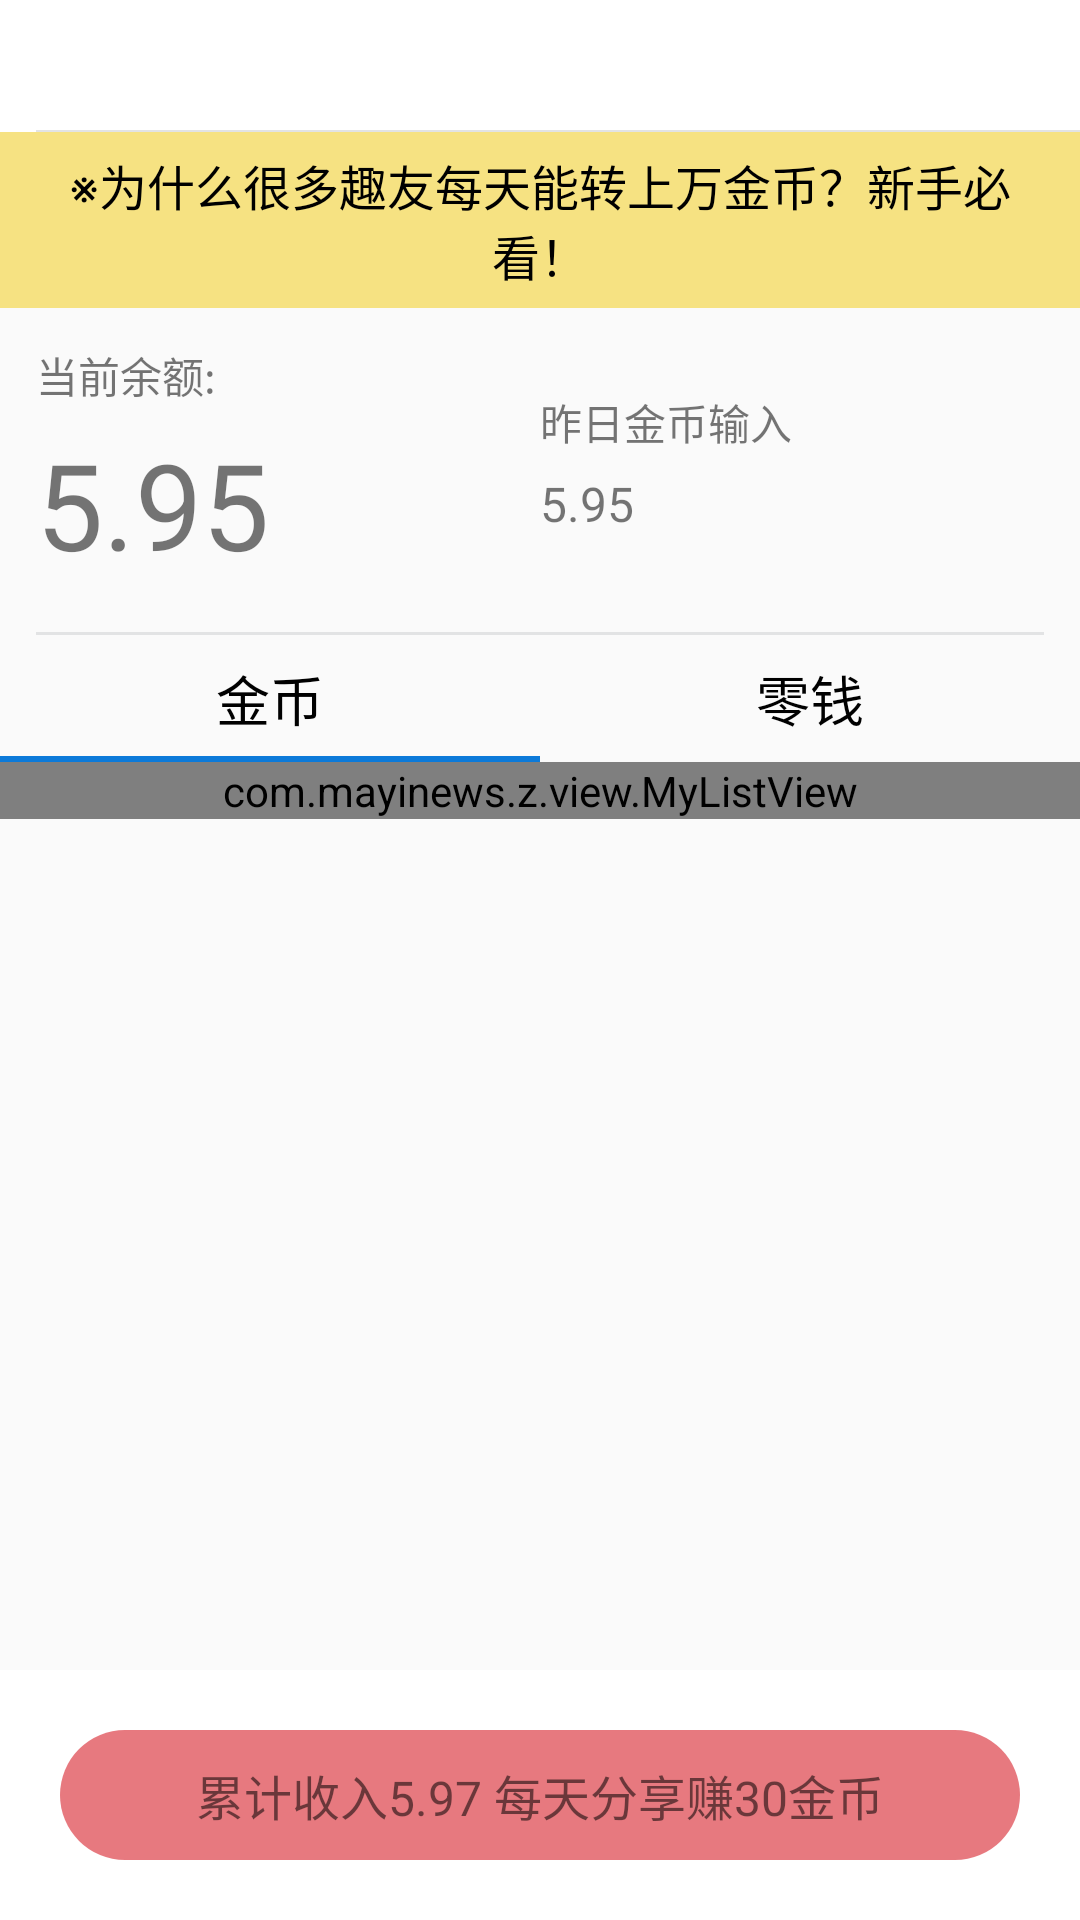

This screen was rendered from an Android layout file. Write that file and the resources it references.
<!-- AndroidManifest.xml: application theme AppTheme -->
<!-- res/layout/activity_my_gold.xml -->
<?xml version="1.0" encoding="utf-8"?>
<LinearLayout
    android:orientation="vertical"
    xmlns:android="http://schemas.android.com/apk/res/android"
    xmlns:app="http://schemas.android.com/apk/res-auto"
    xmlns:tools="http://schemas.android.com/tools"
    android:layout_width="match_parent"
    android:layout_height="match_parent"
    tools:context="com.mayinews.z.ui.activity.SettingActivity">


    <include  layout="@layout/include_top" />
    <LinearLayout
        android:orientation="vertical"
        android:layout_width="match_parent"
        android:layout_height="match_parent">




    <ScrollView

        android:layout_width="match_parent"
        android:layout_height="0dp"
        android:layout_weight="1"
        >

         <LinearLayout
             android:orientation="vertical"
             android:layout_width="match_parent"
             android:layout_height="match_parent"
             >
             <ImageView
                 android:visibility="gone"
                 android:layout_width="match_parent"
                 android:layout_height="50dp" />
             <TextView
                 android:textColor="@color/black"
                 android:textSize="16sp"
                 android:background="#90f4d227"
                 android:gravity="center"
                 android:text="※为什么很多趣友每天能转上万金币？新手必看！"
                 android:paddingLeft="12dp"
                 android:paddingRight="12dp"
                 android:paddingTop="6dp"
                 android:paddingBottom="6dp"
                 android:layout_width="match_parent"
                 android:layout_height="wrap_content" />
                 <LinearLayout
                     android:layout_marginTop="12dp"
                     android:paddingLeft="12dp"
                     android:paddingRight="12dp"
                     android:orientation="horizontal"
                     android:layout_width="match_parent"
                     android:layout_height="wrap_content">
                      <LinearLayout
                          android:gravity="center_vertical"
                          android:orientation="vertical"
                          android:layout_width="0dp"
                          android:layout_weight="1"
                          android:layout_height="match_parent">
                       <TextView


                           android:text="当前余额:"
                           android:textSize="14sp"
                           android:layout_width="wrap_content"
                           android:layout_height="wrap_content" />
                          <TextView
                              android:textColor="@color/Yellow"
                              android:layout_marginTop="6dp"
                              android:text="5.95"
                              android:textSize="40sp"
                              android:layout_width="wrap_content"
                              android:layout_height="wrap_content" />

                      </LinearLayout>
                     <LinearLayout
                         android:gravity="center_vertical"
                         android:orientation="vertical"
                         android:layout_width="0dp"
                         android:layout_weight="1"
                         android:layout_height="match_parent">
                         <TextView


                             android:text="昨日金币输入"
                             android:textSize="14sp"
                             android:layout_width="wrap_content"
                             android:layout_height="wrap_content" />
                         <TextView
                             android:textColor="@color/Yellow"
                             android:layout_marginTop="6dp"
                             android:text="5.95"
                             android:textSize="16sp"
                             android:layout_width="wrap_content"
                             android:layout_height="wrap_content" />
                     </LinearLayout>
                 </LinearLayout>
                  <View
                      android:layout_marginTop="16dp"
                      android:layout_marginLeft="12dp"
                      android:layout_marginRight="12dp"
                      android:background="@color/divider_grey"
                      android:layout_width="match_parent"
                      android:layout_height="1dp"/>
                    <LinearLayout
                        android:orientation="horizontal"
                        android:layout_width="match_parent"
                        android:layout_height="wrap_content">
                        <RelativeLayout
                            android:id="@+id/rl_mygold"
                            android:layout_width="0dp"
                            android:layout_weight="1"
                            android:layout_height="wrap_content">
                            <TextView
                                android:id="@+id/tv_mygold"
                                android:textColor="@drawable/system_task_textselector"
                                android:layout_marginTop="16dp"
                                android:textSize="18sp"
                                android:layout_centerInParent="true"
                                android:text="金币"
                                android:layout_width="wrap_content"
                                android:layout_height="wrap_content" />
                                <View
                                    android:id="@+id/mygold_view"
                                    android:background="@color/appColor"
                                    android:layout_marginTop="16dp"
                                    android:layout_alignParentBottom="true"
                                    android:layout_width="match_parent"
                                    android:layout_height="2dp"/>

                        </RelativeLayout>
                        <RelativeLayout
                             android:id="@+id/rl_mycoin"
                            android:layout_width="0dp"
                            android:layout_weight="1"
                            android:layout_height="wrap_content">
                            <TextView
                                android:id="@+id/tv_mycoin"
                                android:textColor="@drawable/system_task_textselector"
                                android:layout_marginTop="16dp"
                                android:textSize="18sp"
                                android:layout_centerInParent="true"
                                android:text="零钱"
                                android:layout_width="wrap_content"
                                android:layout_height="wrap_content" />
                            <View
                                android:id="@+id/mycoin_view"
                                android:visibility="invisible"
                                android:background="@color/appColor"
                                android:layout_marginTop="16dp"
                                android:layout_alignParentBottom="true"
                                android:layout_width="match_parent"
                                android:layout_height="2dp"/>

                        </RelativeLayout>
                    </LinearLayout>
                    <com.mayinews.z.view.MyListView

                        android:id="@+id/listView"
                        android:layout_width="match_parent"
                        android:layout_height="wrap_content"/>






         </LinearLayout>



    </ScrollView>

        <RelativeLayout
           android:padding="20dp"
            android:background="@color/white"
            android:layout_width="match_parent"
            android:layout_height="wrap_content">

            <TextView
                android:layout_centerInParent="true"
                android:gravity="center"

                android:layout_width="match_parent"
                 android:textSize="16sp"
                android:layout_height="wrap_content"

                android:background="@drawable/tv_signin_back_selector"
                android:clickable="true"
                android:text="累计收入5.97 每天分享赚30金币" />
        </RelativeLayout>

</LinearLayout>

</LinearLayout>
<!-- res/layout/include_top.xml (included above) -->
<?xml version="1.0" encoding="utf-8"?>
<RelativeLayout
    xmlns:android="http://schemas.android.com/apk/res/android"
    xmlns:tools="http://schemas.android.com/tools"
    android:layout_width="match_parent"
    android:layout_height="44dp"
    android:paddingLeft="12dp"
    android:background="@color/white"
    tools:showIn="@layout/activity_web_view">

    <ImageView
        android:id="@+id/iv_back"
        android:layout_width="wrap_content"
        android:layout_height="wrap_content"
        android:layout_alignParentLeft="true"
        android:layout_centerVertical="true"
        android:background="@drawable/selector_back"

        android:scaleType="center"/>

      <TextView
          android:visibility="visible"
          android:id="@+id/title"
          android:textSize="16sp"
          android:textColor="@color/black"
          android:layout_centerInParent="true"
          android:layout_width="wrap_content"
          android:layout_height="wrap_content" />



    <View
        android:layout_width="fill_parent"
        android:layout_height="0.5dp"
        android:layout_alignParentBottom="true"
        android:background="@color/divider_grey"/>
</RelativeLayout>
<!-- res/layout/activity_web_view.xml (included above) -->
<?xml version="1.0" encoding="utf-8"?>
<LinearLayout

    android:id="@+id/parentLayout"
    xmlns:android="http://schemas.android.com/apk/res/android"
    xmlns:app="http://schemas.android.com/apk/res-auto"
    xmlns:tools="http://schemas.android.com/tools"
    android:layout_width="match_parent"
    android:layout_height="match_parent"
    android:orientation="vertical"
    tools:context="com.mayinews.z.ui.activity.WebViewActivity">
   <include  layout="@layout/include_top"/>
    <WebView
        android:id="@+id/wv_content"
        android:layout_width="match_parent"
        android:layout_height="0dp"
        android:layout_weight="1">

    </WebView>

    <LinearLayout
        android:gravity="center_vertical"
        android:paddingLeft="16dp"
        android:paddingRight="12dp"
        android:paddingTop="8dp"
        android:paddingBottom="8dp"
        android:orientation="horizontal"
        android:layout_width="match_parent"
        android:layout_height="50dp">
        <TextView
            android:id="@+id/tv_news_comment"
            android:background="@drawable/edit_back"
            android:drawablePadding="10dp"
            android:gravity="center_vertical"
            android:hint="我来说两句"
            android:drawableLeft="@drawable/icon_comment_edt_left_light"
            android:layout_width="0dp"
            android:layout_weight="4"
            android:layout_height="match_parent" />
        <ImageView
            android:id="@+id/iv_comment"
            android:src="@drawable/news_comment_selector"
            android:layout_width="0dp"
            android:layout_weight="1"
            android:layout_height="wrap_content" />
        <ImageView
            android:id="@+id/iv_coll"
            android:src="@drawable/collection_selector"
            android:layout_width="0dp"
            android:layout_weight="1"
            android:layout_height="wrap_content" />

        <ImageView
            android:id="@+id/iv_share"
            android:src="@drawable/share_selector"
            android:layout_width="0dp"
            android:layout_weight="1"
            android:layout_height="wrap_content" />
    </LinearLayout>
</LinearLayout>
<!-- resources referenced by this layout -->
<resources>
  <color name="appColor">#0C7AD9</color>
  <color name="black">#000000</color>
  <color name="divider_grey">#E2E3E4</color>
  <color name="white">#ffffff</color>
  <!-- drawable collection_selector (drawable) -->
  <?xml version="1.0" encoding="utf-8"?>
  <selector xmlns:android="http://schemas.android.com/apk/res/android">
  <item android:state_pressed="false" android:drawable="@drawable/icon_news_detail_star_normal"/>
  <item android:state_pressed="true" android:drawable="@drawable/icon_news_detail_star_selected"/>
  </selector>
  <!-- drawable edit_back (drawable) -->
  <?xml version="1.0" encoding="utf-8"?>
  <shape android:shape="rectangle" xmlns:android="http://schemas.android.com/apk/res/android">
  <stroke android:width="1dp" android:color="@color/divider_grey"/>
      <corners android:radius="12dp"/>
      <padding android:top="4dp" android:right="4dp" android:left="4dp" android:bottom="4dp"/>
  
  </shape>
  <!-- drawable news_comment_selector (drawable) -->
  <?xml version="1.0" encoding="utf-8"?>
  <selector xmlns:android="http://schemas.android.com/apk/res/android">
  <item  android:state_pressed="true" android:drawable="@drawable/icon_news_detail_comment_dark"/>
  <item  android:state_pressed="false" android:drawable="@drawable/icon_news_detail_comment"/>
  </selector>
  <!-- drawable share_selector (drawable) -->
  <?xml version="1.0" encoding="utf-8"?>
  <selector xmlns:android="http://schemas.android.com/apk/res/android">
  <item android:state_pressed="false" android:drawable="@drawable/icon_news_detail_share_dark_press"/>
  <item android:state_pressed="true" android:drawable="@drawable/icon_news_detail_share_press"/>
  </selector>
  <!-- drawable system_task_textselector (drawable) -->
  <?xml version="1.0" encoding="utf-8"?>
  <selector xmlns:android="http://schemas.android.com/apk/res/android">
  <item android:state_selected="false" android:color="@color/black"/>
  <item android:state_selected="true" android:color="@color/appColor"/>
  
  </selector>
  <!-- drawable tv_signin_back_selector (drawable) -->
  <?xml version="1.0" encoding="utf-8"?>
  <selector xmlns:android="http://schemas.android.com/apk/res/android">
  
   <item android:state_pressed="false" android:drawable="@drawable/sign_in_pre"/>
   <item android:state_pressed="true"  android:drawable="@drawable/sign_in_pred"/>
   <item android:state_checkable="false" android:drawable="@drawable/sign_in_false"/>
  </selector>
  <style name="AppTheme" parent="Theme.AppCompat.Light.NoActionBar">
          
          <item name="colorPrimary">@color/colorPrimary</item>
          <item name="colorPrimaryDark">@color/colorPrimaryDark</item>
          <item name="colorAccent">@color/appColor</item>
      </style>
  <!-- drawable icon_news_detail_comment: png bitmap (drawable-xxhdpi, 829 bytes) -->
  <!-- drawable sign_in_pre (drawable) -->
  <?xml version="1.0" encoding="utf-8"?>
  <shape android:shape="rectangle" xmlns:android="http://schemas.android.com/apk/res/android">
  <corners android:radius="60dp"/>
      <padding android:left="20dp" android:right="20dp" android:top="10dp" android:bottom="10dp"/>
      <solid android:color="#90D4121D" />
  
  </shape>
  <!-- drawable sign_in_pred (drawable) -->
  <?xml version="1.0" encoding="utf-8"?>
  <shape android:shape="rectangle" xmlns:android="http://schemas.android.com/apk/res/android">
      <corners android:radius="60dp"/>
      <padding android:left="20dp" android:right="20dp" android:top="10dp" android:bottom="10dp"/>
      <solid android:color="#D4121D" />
  
  </shape>
  <!-- drawable sign_in_false (drawable) -->
  <?xml version="1.0" encoding="utf-8"?>
  <shape android:shape="rectangle" xmlns:android="http://schemas.android.com/apk/res/android">
      <corners android:radius="60dp"/>
      <padding android:left="20dp" android:right="20dp" android:top="10dp" android:bottom="10dp"/>
      <solid android:color="@color/text_grey" />
  
  </shape>
  <color name="colorPrimary">#3F51B5</color>
  <color name="colorPrimaryDark">#303F9F</color>
  <color name="text_grey">#AEAEAE</color>
</resources>
